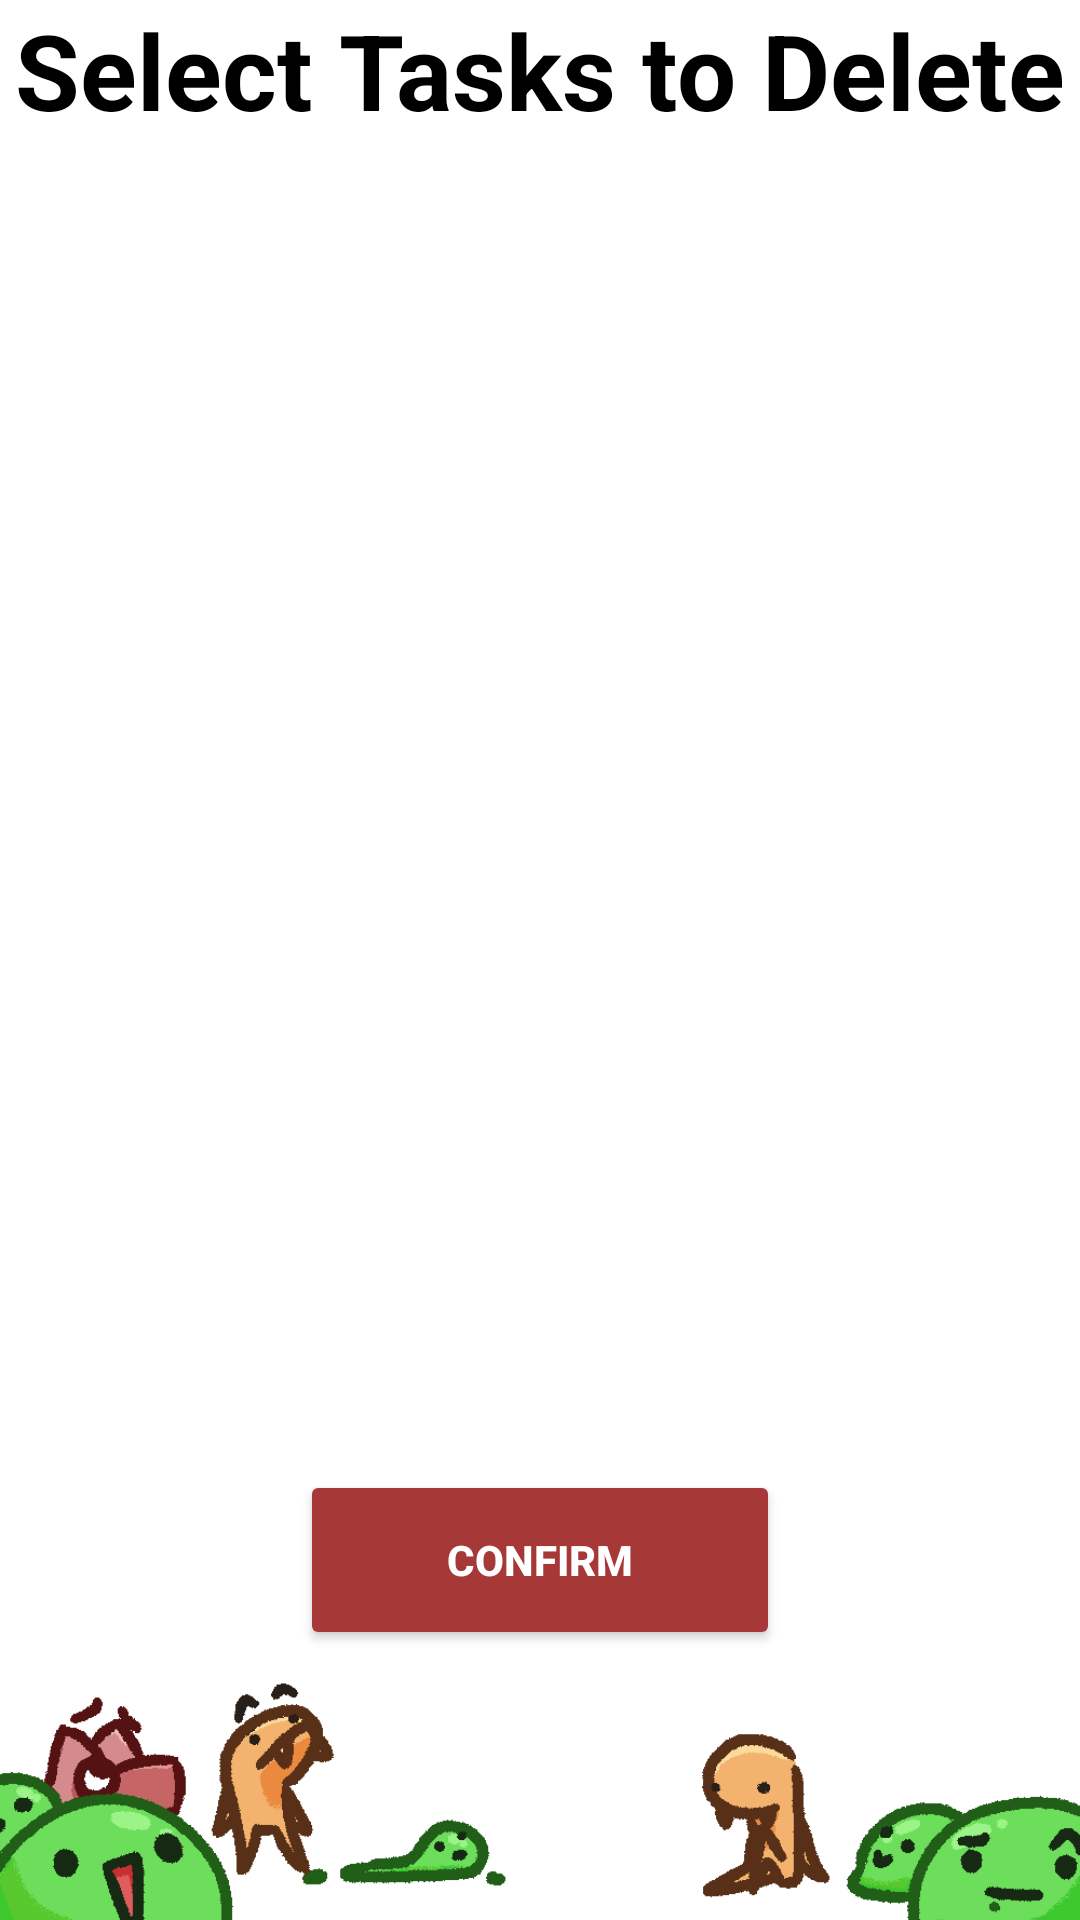

Write the Android layout XML for this screen, with the resource values it uses.
<!-- AndroidManifest.xml: application theme Theme.MonstrousTasks -->
<!-- res/layout/activity_delete_tasks.xml -->
<?xml version="1.0" encoding="utf-8"?>
<LinearLayout
    xmlns:android="http://schemas.android.com/apk/res/android"
    android:layout_width="match_parent"
    android:layout_height="match_parent"
    xmlns:app="http://schemas.android.com/apk/res-auto"
    android:orientation="vertical"
    android:background="@color/white">

    
    <TextView
        android:id="@+id/my_text_view"
        android:layout_width="wrap_content"
        android:layout_height="70dp"
        android:layout_gravity="center"
        android:text="Select Tasks to Delete"
        android:textColor="@color/black"
        android:textSize="35sp"
        android:textStyle="bold" />

    
    <ScrollView
        android:layout_width="wrap_content"
        android:layout_height="0dp"
        android:layout_gravity="center"
        android:layout_weight="1">
        <LinearLayout
            android:id="@+id/task_container"
            android:layout_width="wrap_content"
            android:layout_height="wrap_content"
            android:orientation="vertical">
            
        </LinearLayout>
    </ScrollView>

    
    <LinearLayout
        android:layout_width="match_parent"
        android:layout_height="wrap_content"
        android:gravity="center_horizontal">

        
        <Button
            android:id="@+id/confirm_button"
            android:layout_width="160dp"
            android:layout_height="60dp"
            android:backgroundTint="@color/red"
            android:text="Confirm"
            android:textColor="@color/white"
            android:textStyle="bold" />
    </LinearLayout>

    
    <ImageView
        android:id="@+id/bottom_border"
        android:layout_width="match_parent"
        android:layout_height="wrap_content"
        android:src="@drawable/bottom_border"
        android:adjustViewBounds="true"
        android:scaleType="centerCrop" />
</LinearLayout>
<!-- resources referenced by this layout -->
<resources>
  <color name="black">#FF000000</color>
  <color name="red">#FFA63838</color>
  <color name="white">#FFFFFFFF</color>
  <!-- drawable bottom_border: png bitmap (drawable, 22318 bytes) -->
  <style name="Theme.MonstrousTasks" parent="Base.Theme.MonstrousTasks" />
  <style name="Base.Theme.MonstrousTasks" parent="Theme.Material3.DayNight.NoActionBar">
          
          
      </style>
</resources>
